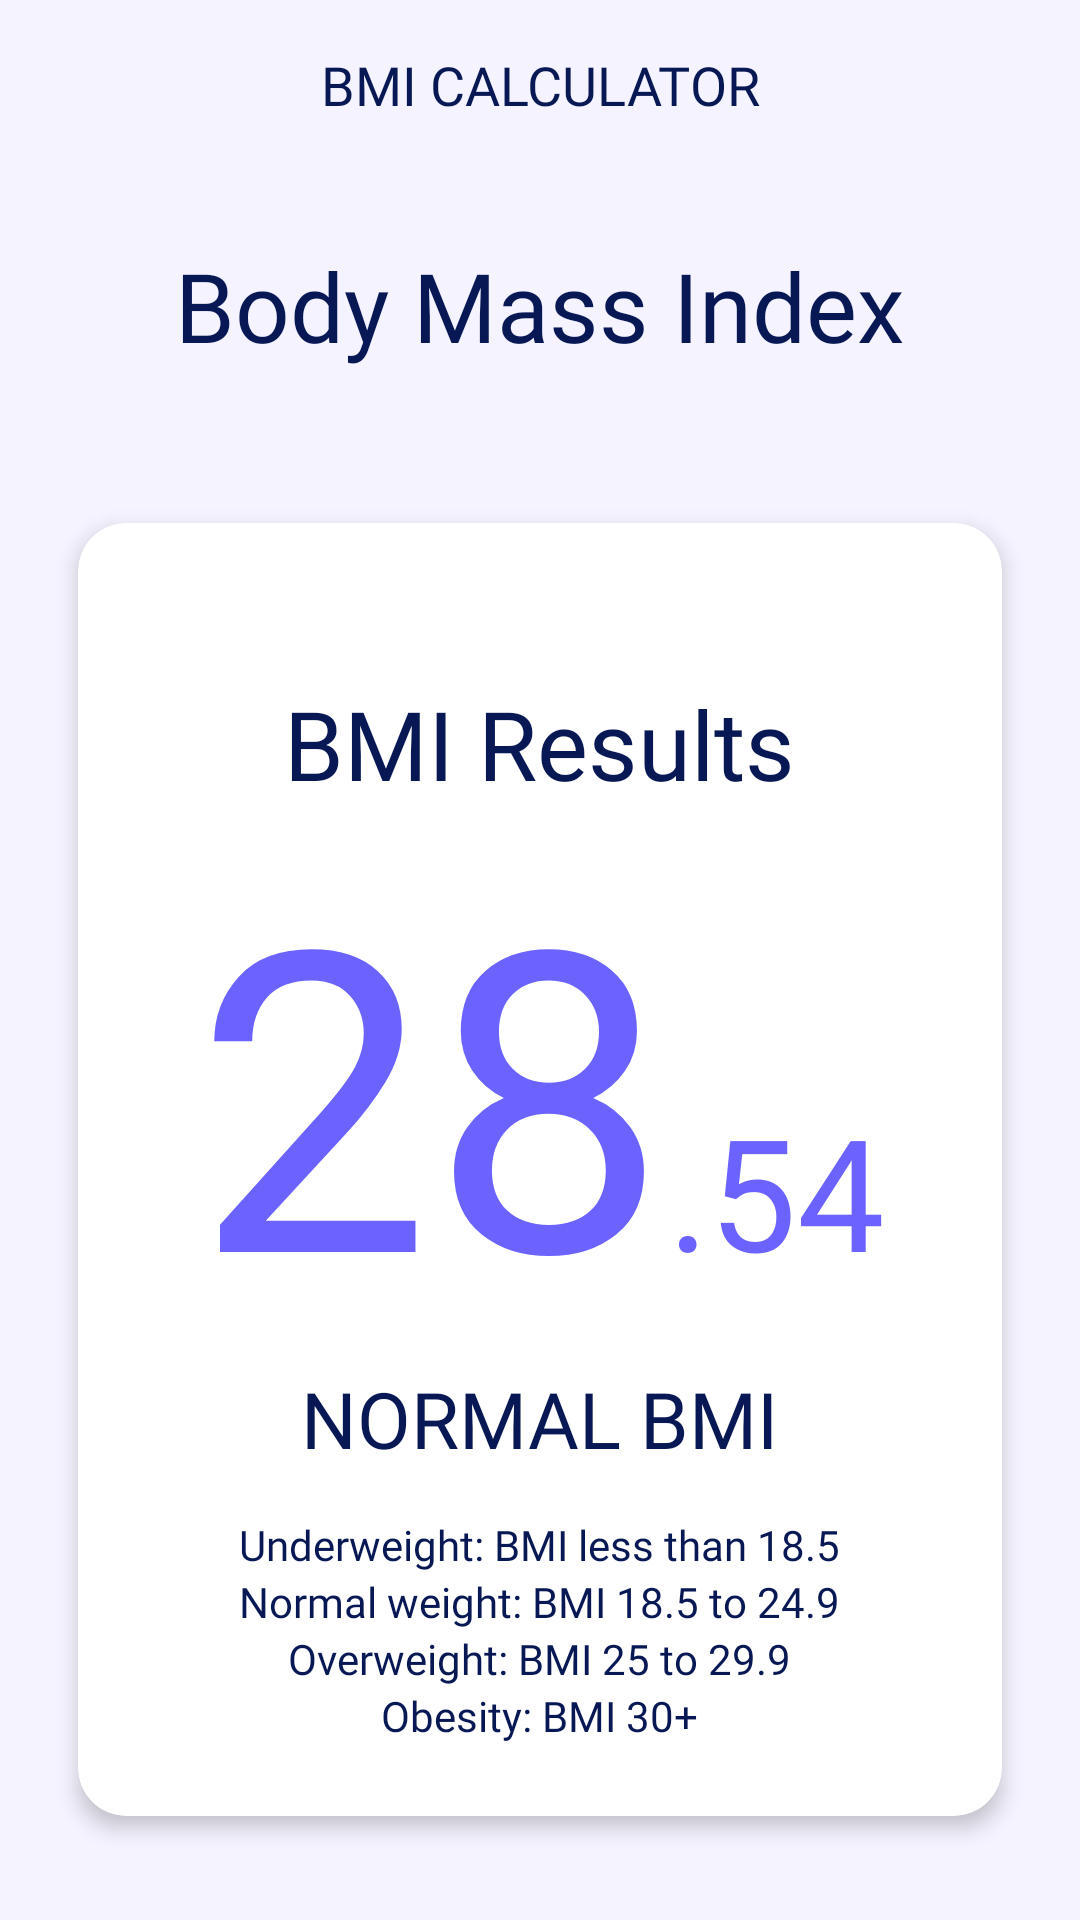

Here is an Android app screen rendered from its layout file. Give the layout XML and the strings, colors and styles it references.
<!-- AndroidManifest.xml: application theme Theme.MyFirstaApp2024a -->
<!-- res/layout/activity_results.xml -->
<?xml version="1.0" encoding="utf-8"?>
<androidx.constraintlayout.widget.ConstraintLayout xmlns:android="http://schemas.android.com/apk/res/android"
    xmlns:app="http://schemas.android.com/apk/res-auto"
    xmlns:tools="http://schemas.android.com/tools"
    android:id="@+id/main"
    android:layout_width="match_parent"
    android:layout_height="match_parent"
    android:background="@color/lightBackgroundColor"
    tools:context=".activities.ResultsActivity">

    
    <TextView
        android:id="@+id/tv_bmi_title"
        android:layout_width="wrap_content"
        android:layout_height="wrap_content"
        android:text="@string/app_title"
        android:textColor="@color/darkBlueColor"
        android:textSize="18sp"
        android:textAllCaps="true"
        android:fontFamily="@font/inter_w400"
        app:layout_constraintTop_toTopOf="parent"
        app:layout_constraintStart_toStartOf="parent"
        app:layout_constraintEnd_toEndOf="parent"
        android:layout_marginTop="16dp" />

    <TextView
        android:id="@+id/tv_body_mass"
        android:layout_width="wrap_content"
        android:layout_height="wrap_content"
        android:text="Body Mass Index"
        android:padding="25dp"
        android:textSize="32sp"
        android:fontFamily="@font/inter_w500"
        android:textColor="@color/darkBlueColor"
        android:layout_marginTop="15dp"
        app:layout_constraintEnd_toEndOf="parent"
        app:layout_constraintStart_toStartOf="parent"
        app:layout_constraintTop_toBottomOf="@+id/tv_bmi_title" />

    
    <include
        android:id="@+id/include_results"
        layout="@layout/results_section"
        app:layout_constraintTop_toBottomOf="@id/tv_body_mass"
        app:layout_constraintStart_toStartOf="parent"
        app:layout_constraintEnd_toEndOf="parent"
        android:layout_width="match_parent"
        android:layout_height="wrap_content"
        android:layout_marginTop="16dp" />

    
    <Button
        android:id="@+id/btn_save_results"
        style="@style/RoundedButtonStyleDark"
        android:layout_width="0dp"
        android:layout_height="wrap_content"
        android:layout_marginTop="20dp"
        android:text="@string/save_the_results"
        android:textAllCaps="false"
        android:background="@drawable/dark_button_style"
        android:layout_marginStart="24dp"
        android:layout_marginEnd="24dp"
        app:layout_constraintStart_toStartOf="parent"
        app:layout_constraintEnd_toEndOf="parent"
        app:layout_constraintTop_toBottomOf="@id/include_results" />


</androidx.constraintlayout.widget.ConstraintLayout>
<!-- res/layout/results_section.xml (included above) -->
<LinearLayout xmlns:android="http://schemas.android.com/apk/res/android"
    android:layout_width="match_parent"
    android:layout_height="wrap_content"
    xmlns:app="http://schemas.android.com/apk/res-auto"
    android:orientation="vertical"
    android:paddingBottom="6dp"
    android:paddingLeft="16dp"
    android:paddingRight="16dp">

    <androidx.cardview.widget.CardView
        android:layout_width="match_parent"
        android:layout_height="wrap_content"
        android:layout_margin="10dp"
        app:cardCornerRadius="16dp"
        app:cardElevation="4dp"
        android:background="@color/lightBackgroundColor">

        <LinearLayout
            android:layout_width="match_parent"
            android:layout_height="wrap_content"
            android:orientation="vertical"
            android:paddingLeft="16dp"
            android:paddingRight="16dp"
            android:paddingTop="16dp"
            android:paddingBottom="24dp">

            
            <TextView
                android:id="@+id/tv_height"
                android:layout_width="wrap_content"
                android:layout_height="wrap_content"
                android:text="@string/bmi_results_text"
                android:fontFamily="@font/inter_w400"
                android:textSize="32sp"
                android:layout_marginTop="36dp"
                android:layout_gravity="center"
                android:textColor="@color/darkBlueColor" />

            <LinearLayout
                android:layout_width="match_parent"
                android:layout_height="wrap_content"
                android:gravity="center_horizontal|bottom"
                android:orientation="horizontal">

                <TextView
                    android:id="@+id/tv_integer_part"
                    android:layout_width="wrap_content"
                    android:layout_height="wrap_content"
                    android:text="28"
                    android:fontFamily="@font/inter_w700"
                    android:textSize="140sp"
                    android:textColor="@color/primaryColor" />

                <TextView
                    android:id="@+id/tv_decimal_point"
                    android:layout_width="wrap_content"
                    android:layout_height="wrap_content"
                    android:text="."
                    android:fontFamily="@font/inter_w500"
                    android:textSize="52sp"
                    android:textColor="@color/primaryColor"
                    android:layout_gravity="bottom" />

                <TextView
                    android:id="@+id/tv_fractional_part"
                    android:layout_width="wrap_content"
                    android:layout_height="wrap_content"
                    android:text="54"
                    android:fontFamily="@font/inter_w500"
                    android:textSize="52sp"
                    android:textColor="@color/primaryColor"
                    android:layout_gravity="bottom" />

            </LinearLayout>


            <TextView
                android:id="@+id/tv_normal_bmi"
                android:layout_width="wrap_content"
                android:layout_height="wrap_content"
                android:text="@string/normal_bmi_text"
                android:fontFamily="@font/inter_w500"
                android:textSize="26sp"
                android:layout_gravity="center"
                android:textColor="@color/darkBlueColor" />

            <TextView
                android:id="@+id/tv_underweight"
                android:layout_marginTop="15dp"
                android:layout_width="wrap_content"
                android:layout_height="wrap_content"
                android:text="@string/underweight_bmi"
                android:fontFamily="@font/inter_w400"
                android:textSize="14sp"
                android:layout_gravity="center"
                android:textColor="@color/darkBlueColor" />
            <TextView
                android:id="@+id/tv_normal_weight"
                android:layout_width="wrap_content"
                android:layout_height="wrap_content"
                android:text="@string/normal_weight_bmi"
                android:fontFamily="@font/inter_w400"
                android:textSize="14sp"
                android:layout_gravity="center"
                android:textColor="@color/darkBlueColor" />
            <TextView
                android:id="@+id/tv_overweight"
                android:layout_width="wrap_content"
                android:layout_height="wrap_content"
                android:text="@string/overweight_bmi"
                android:fontFamily="@font/inter_w400"
                android:textSize="14sp"
                android:layout_gravity="center"
                android:textColor="@color/darkBlueColor" />
            <TextView
                android:id="@+id/tv_obesity"
                android:layout_width="wrap_content"
                android:layout_height="wrap_content"
                android:text="@string/obesity_bmi"
                android:fontFamily="@font/inter_w400"
                android:textSize="14sp"
                android:layout_gravity="center"
                android:textColor="@color/darkBlueColor" />

        </LinearLayout>
    </androidx.cardview.widget.CardView>

</LinearLayout>
<!-- resources referenced by this layout -->
<resources>
  <color name="darkBlueColor">#081854</color>
  <color name="lightBackgroundColor">#F4F3FF</color>
  <color name="primaryColor">#6C63FF</color>
  <!-- drawable dark_button_style (drawable) -->
  <?xml version="1.0" encoding="utf-8"?>
  <shape xmlns:android="http://schemas.android.com/apk/res/android">
      <solid android:color="@color/primaryColor" />
      <corners android:radius="50dp" />
  </shape>
  <string name="app_title">BMI Calculator</string>
  <string name="bmi_results_text">BMI Results</string>
  <string name="normal_bmi_text">NORMAL BMI</string>
  <string name="normal_weight_bmi">Normal weight: BMI 18.5 to 24.9</string>
  <string name="obesity_bmi">Obesity: BMI 30+</string>
  <string name="overweight_bmi">Overweight: BMI 25 to 29.9</string>
  <string name="save_the_results">Save the results</string>
  <string name="underweight_bmi">Underweight: BMI less than 18.5</string>
  <style name="RoundedButtonStyleDark" parent="Widget.AppCompat.Button">
          <item name="android:background">@drawable/dark_button_style</item>
          <item name="android:textColor">@color/white</item>
          <item name="android:paddingTop">22dp</item>
          <item name="android:paddingBottom">22dp</item>
          <item name="android:paddingStart">10dp</item>
          <item name="android:paddingEnd">10dp</item>
          <item name="android:textSize">18sp</item>
          <item name="android:elevation">4dp</item>
          <item name="android:gravity">center</item>
          <item name="fontFamily">@font/inter_w500</item>
      </style>
  <style name="Theme.MyFirstaApp2024a" parent="Base.Theme.MyFirstaApp2024a" />
  <color name="white">#FFFFFFFF</color>
  <style name="Base.Theme.MyFirstaApp2024a" parent="Theme.AppCompat.Light.NoActionBar">
          
          
      </style>
</resources>
